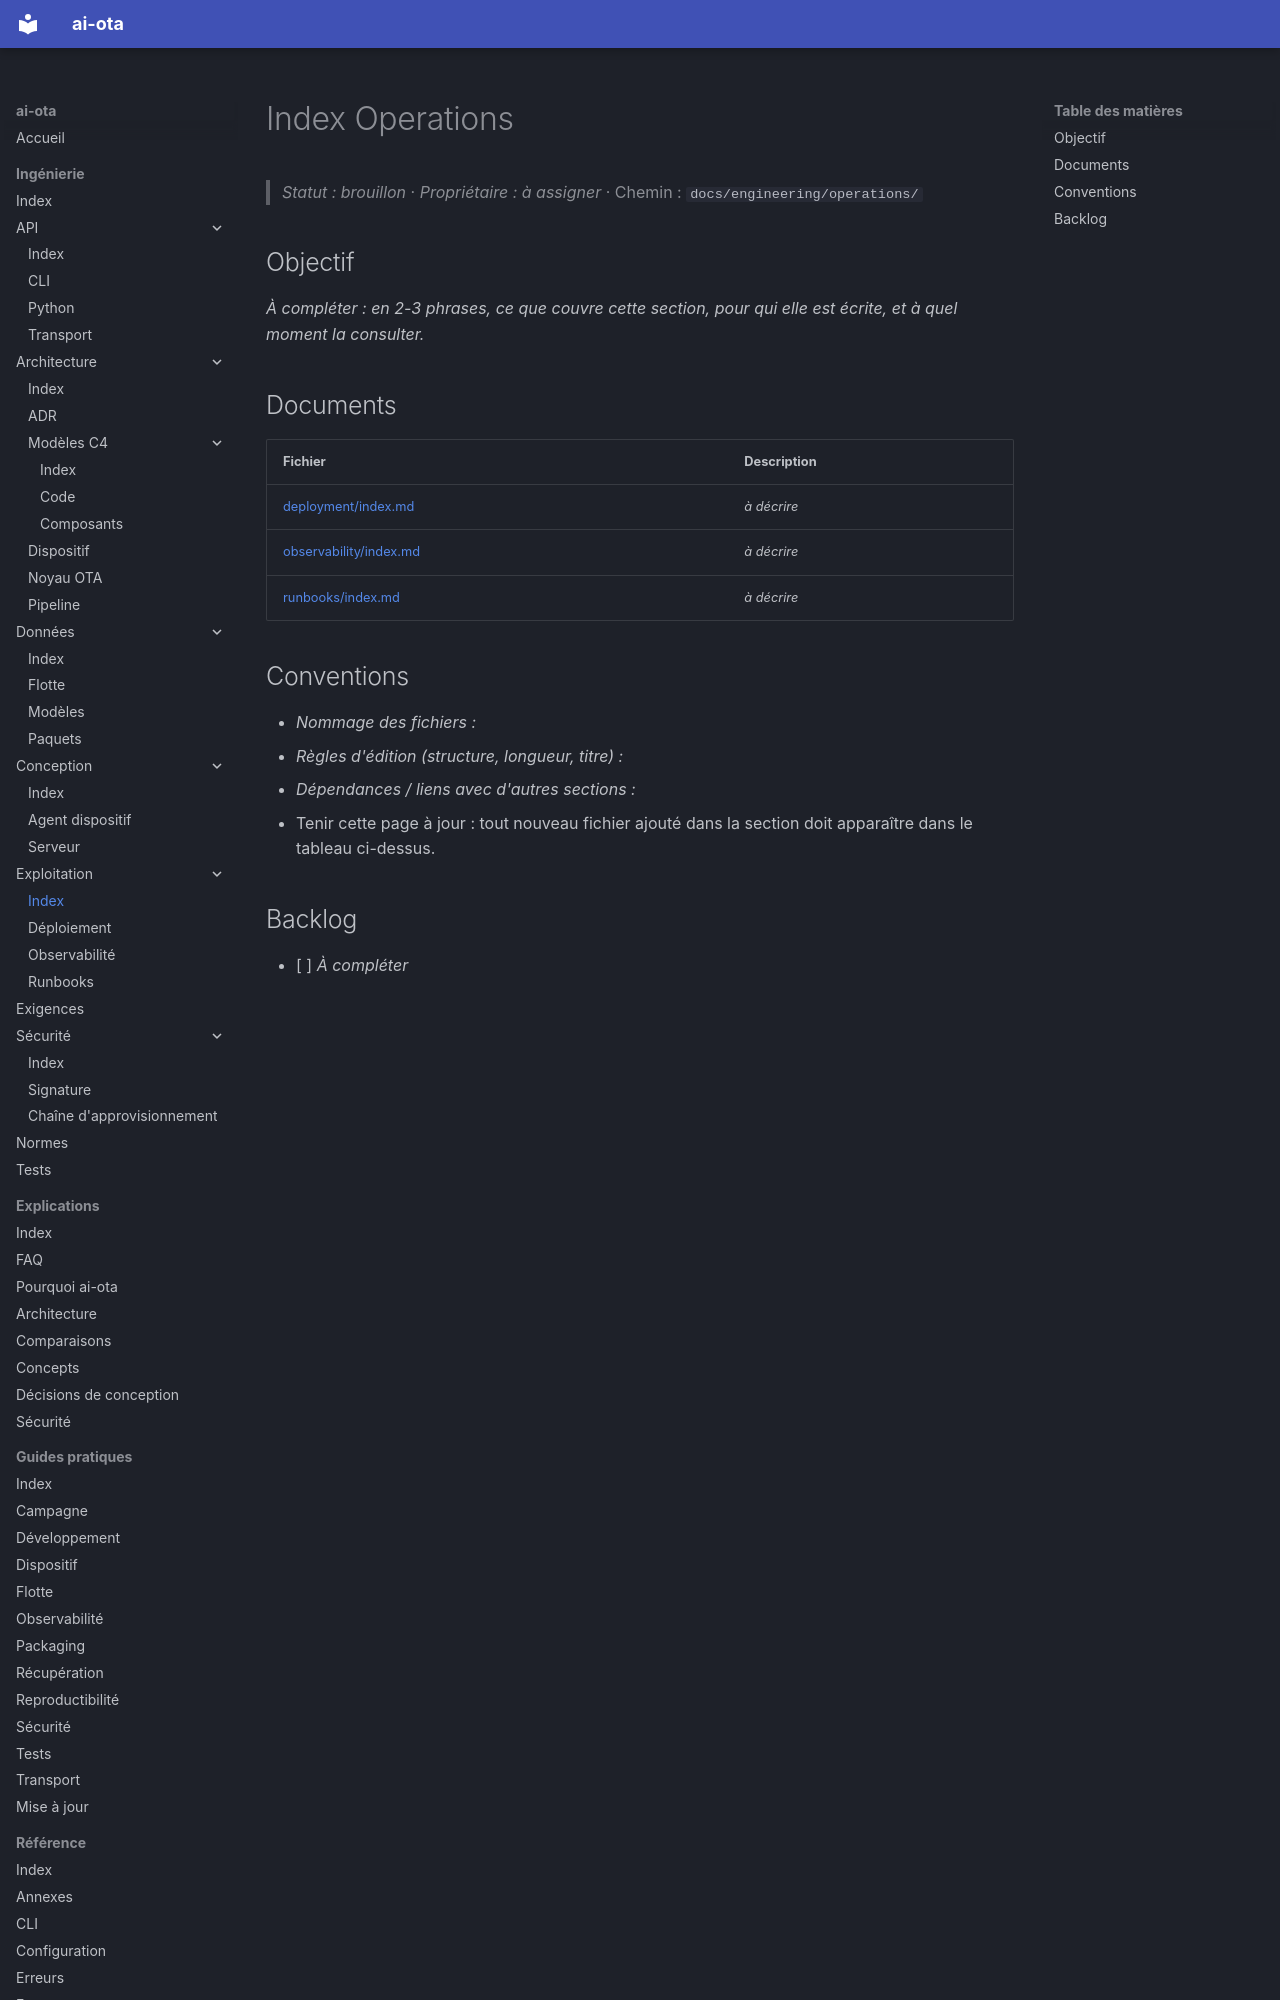

repository: codesphere-dev/ai-ota · page: engineering/operations/index.html · generator: mkdocs

# Index Operations
> _Statut : brouillon_ · _Propriétaire : à assigner_ · Chemin : `docs/engineering/operations/`

## Objectif

_À compléter : en 2-3 phrases, ce que couvre cette section, pour qui elle est écrite, et à quel moment la consulter._

## Documents

| Fichier | Description |
| --- | --- |
| [deployment/index.md](deployment/index.md) | _à décrire_ |
| [observability/index.md](observability/index.md) | _à décrire_ |
| [runbooks/index.md](runbooks/index.md) | _à décrire_ |
